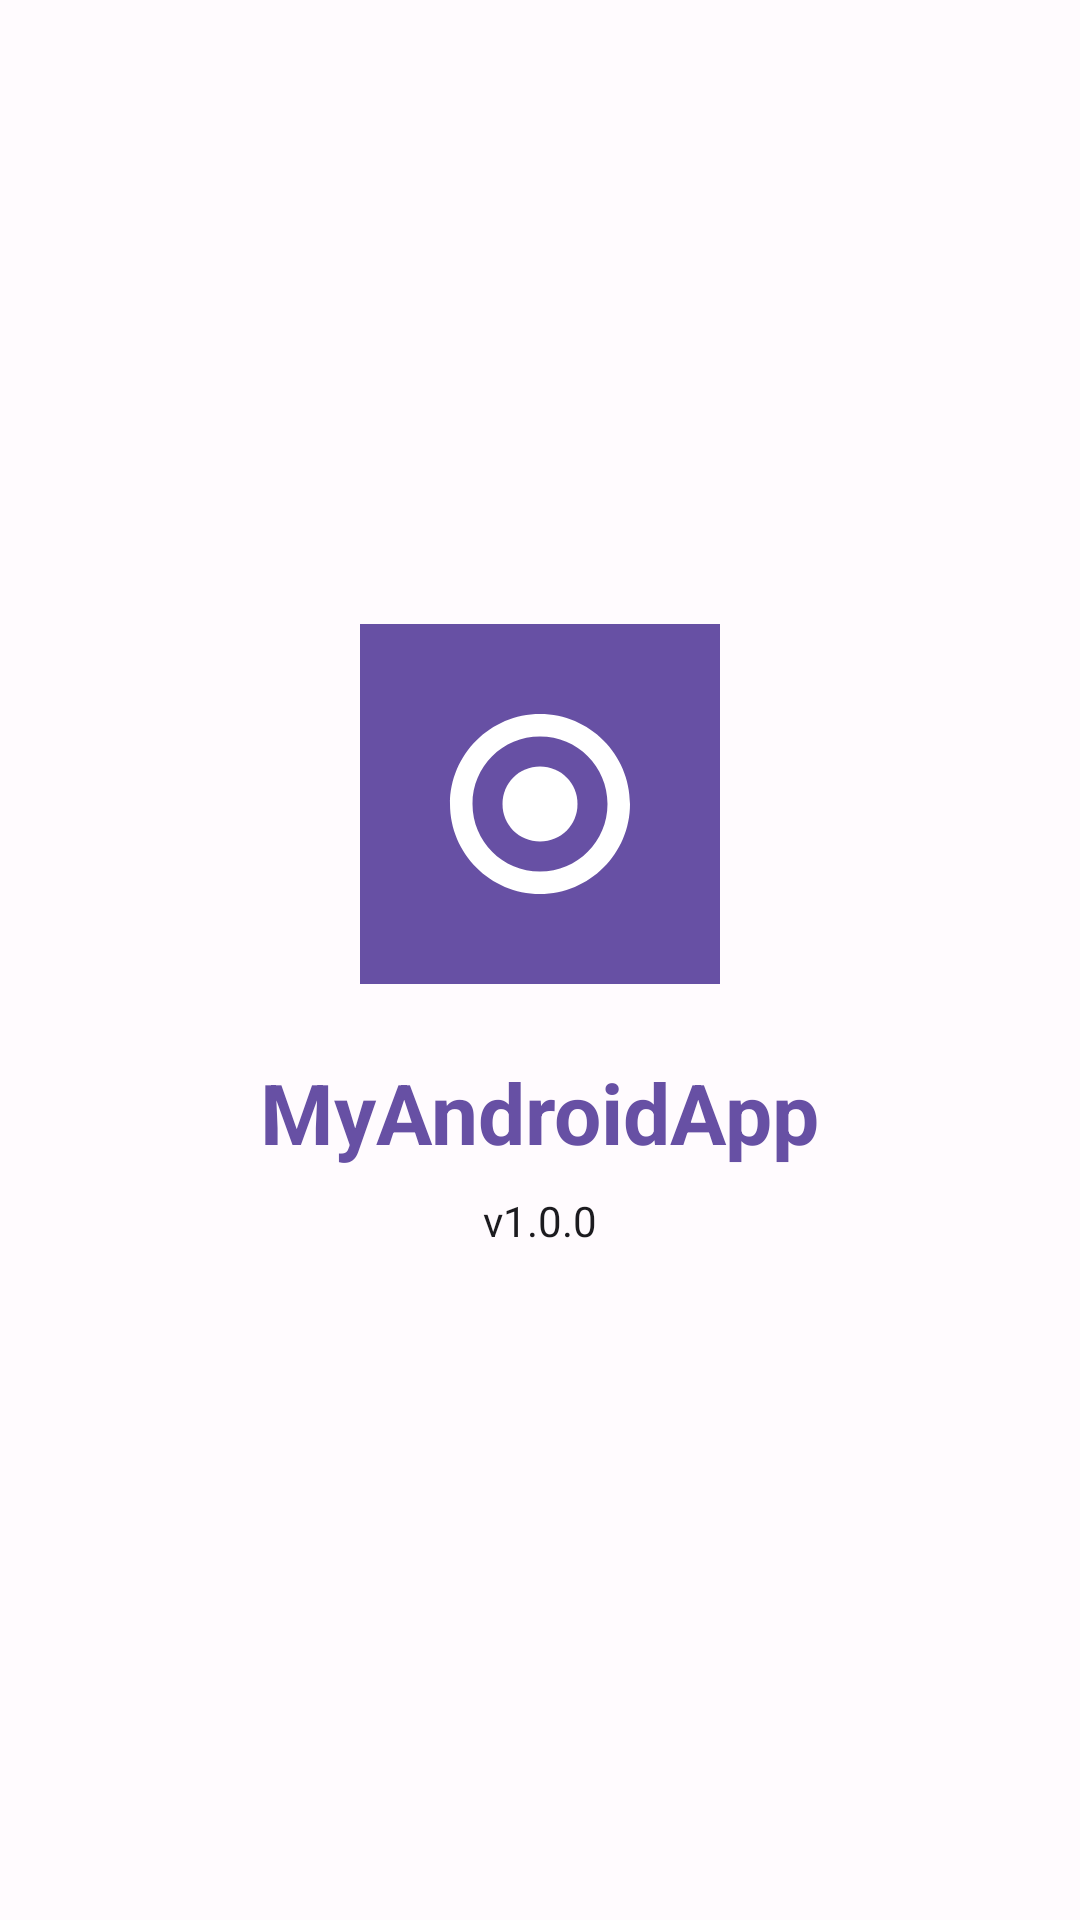

Here is an Android app screen rendered from its layout file. Give the layout XML and the strings, colors and styles it references.
<!-- AndroidManifest.xml: activity theme Theme.MyApp.Splash -->
<!-- res/layout/activity_splash.xml -->
<?xml version="1.0" encoding="utf-8"?>
<androidx.constraintlayout.widget.ConstraintLayout xmlns:android="http://schemas.android.com/apk/res/android"
    xmlns:app="http://schemas.android.com/apk/res-auto"
    xmlns:tools="http://schemas.android.com/tools"
    android:layout_width="match_parent"
    android:layout_height="match_parent"
    android:background="@color/md_theme_background"
    tools:context=".presentation.auth.SplashActivity">

    <ImageView
        android:id="@+id/ivLogo"
        android:layout_width="120dp"
        android:layout_height="120dp"
        android:contentDescription="@string/app_name"
        android:src="@mipmap/ic_launcher"
        app:layout_constraintBottom_toBottomOf="parent"
        app:layout_constraintEnd_toEndOf="parent"
        app:layout_constraintStart_toStartOf="parent"
        app:layout_constraintTop_toTopOf="parent"
        app:layout_constraintVertical_bias="0.4" />

    <TextView
        android:id="@+id/tvAppName"
        android:layout_width="wrap_content"
        android:layout_height="wrap_content"
        android:layout_marginTop="24dp"
        android:text="@string/app_name"
        android:textColor="@color/md_theme_primary"
        android:textSize="28sp"
        android:textStyle="bold"
        app:layout_constraintEnd_toEndOf="parent"
        app:layout_constraintStart_toStartOf="parent"
        app:layout_constraintTop_toBottomOf="@id/ivLogo" />

    <TextView
        android:id="@+id/tvVersion"
        android:layout_width="wrap_content"
        android:layout_height="wrap_content"
        android:layout_marginTop="8dp"
        android:text="v1.0.0"
        android:textColor="@color/md_theme_onBackground"
        android:textSize="14sp"
        app:layout_constraintEnd_toEndOf="parent"
        app:layout_constraintStart_toStartOf="parent"
        app:layout_constraintTop_toBottomOf="@id/tvAppName" />

    <ProgressBar
        android:id="@+id/progressBar"
        android:layout_width="wrap_content"
        android:layout_height="wrap_content"
        android:layout_marginBottom="48dp"
        android:indeterminate="true"
        app:layout_constraintBottom_toBottomOf="parent"
        app:layout_constraintEnd_toEndOf="parent"
        app:layout_constraintStart_toStartOf="parent" />

</androidx.constraintlayout.widget.ConstraintLayout>
<!-- resources referenced by this layout -->
<resources>
  <color name="md_theme_background">#FFFBFE</color>
  <color name="md_theme_onBackground">#1C1B1F</color>
  <color name="md_theme_primary">#6750A4</color>
  <!-- mipmap ic_launcher (mipmap-mdpi) -->
  <?xml version="1.0" encoding="utf-8"?>
  <vector xmlns:android="http://schemas.android.com/apk/res/android"
      android:width="48dp"
      android:height="48dp"
      android:viewportWidth="48"
      android:viewportHeight="48">
      <path
          android:fillColor="#6750A4"
          android:pathData="M0,0h48v48h-48z"/>
      <path
          android:fillColor="#FFFFFF"
          android:pathData="M24,12C17.4,12 12,17.4 12,24s5.4,12 12,12 12,-5.4 12,-12S30.6,12 24,12zM24,33c-5,0 -9,-4 -9,-9s4,-9 9,-9 9,4 9,9S29,33 24,33z"/>
      <path
          android:fillColor="#FFFFFF"
          android:pathData="M24,19c-2.8,0 -5,2.2 -5,5s2.2,5 5,5 5,-2.2 5,-5S26.8,19 24,19z"/>
  </vector>
  <string name="app_name">MyAndroidApp</string>
  <style name="Theme.MyApp.Splash" parent="Theme.SplashScreen">
          <item name="windowSplashScreenBackground">@color/md_theme_background</item>
          <item name="windowSplashScreenAnimatedIcon">@mipmap/ic_launcher</item>
          <item name="postSplashScreenTheme">@style/Theme.MyApp</item>
      </style>
  <style name="Theme.MyApp" parent="Base.Theme.MyApp" />
  <style name="Base.Theme.MyApp" parent="Theme.Material3.DayNight.NoActionBar">
          
          <item name="colorPrimary">@color/md_theme_primary</item>
          <item name="colorOnPrimary">@color/md_theme_onPrimary</item>
          <item name="colorPrimaryContainer">@color/md_theme_primaryContainer</item>
          <item name="colorOnPrimaryContainer">@color/md_theme_onPrimaryContainer</item>
          <item name="colorSecondary">@color/md_theme_secondary</item>
          <item name="colorOnSecondary">@color/md_theme_onSecondary</item>
          <item name="colorSecondaryContainer">@color/md_theme_secondaryContainer</item>
          <item name="colorOnSecondaryContainer">@color/md_theme_onSecondaryContainer</item>
          <item name="colorTertiary">@color/md_theme_tertiary</item>
          <item name="colorOnTertiary">@color/md_theme_onTertiary</item>
          <item name="colorTertiaryContainer">@color/md_theme_tertiaryContainer</item>
          <item name="colorOnTertiaryContainer">@color/md_theme_onTertiaryContainer</item>
          <item name="colorError">@color/md_theme_error</item>
          <item name="colorOnError">@color/md_theme_onError</item>
          <item name="colorErrorContainer">@color/md_theme_errorContainer</item>
          <item name="colorOnErrorContainer">@color/md_theme_onErrorContainer</item>
          <item name="android:colorBackground">@color/md_theme_background</item>
          <item name="colorOnBackground">@color/md_theme_onBackground</item>
          <item name="colorSurface">@color/md_theme_surface</item>
          <item name="colorOnSurface">@color/md_theme_onSurface</item>
      </style>
  <color name="md_theme_onPrimary">#FFFFFF</color>
  <color name="md_theme_primaryContainer">#EADDFF</color>
  <color name="md_theme_onPrimaryContainer">#21005D</color>
  <color name="md_theme_secondary">#625B71</color>
  <color name="md_theme_onSecondary">#FFFFFF</color>
  <color name="md_theme_secondaryContainer">#E8DEF8</color>
  <color name="md_theme_onSecondaryContainer">#1D192B</color>
  <color name="md_theme_tertiary">#7D5260</color>
  <color name="md_theme_onTertiary">#FFFFFF</color>
  <color name="md_theme_tertiaryContainer">#FFD8E4</color>
  <color name="md_theme_onTertiaryContainer">#31111D</color>
  <color name="md_theme_error">#B3261E</color>
  <color name="md_theme_onError">#FFFFFF</color>
  <color name="md_theme_errorContainer">#F9DEDC</color>
  <color name="md_theme_onErrorContainer">#410E0B</color>
  <color name="md_theme_surface">#FFFBFE</color>
  <color name="md_theme_onSurface">#1C1B1F</color>
</resources>
